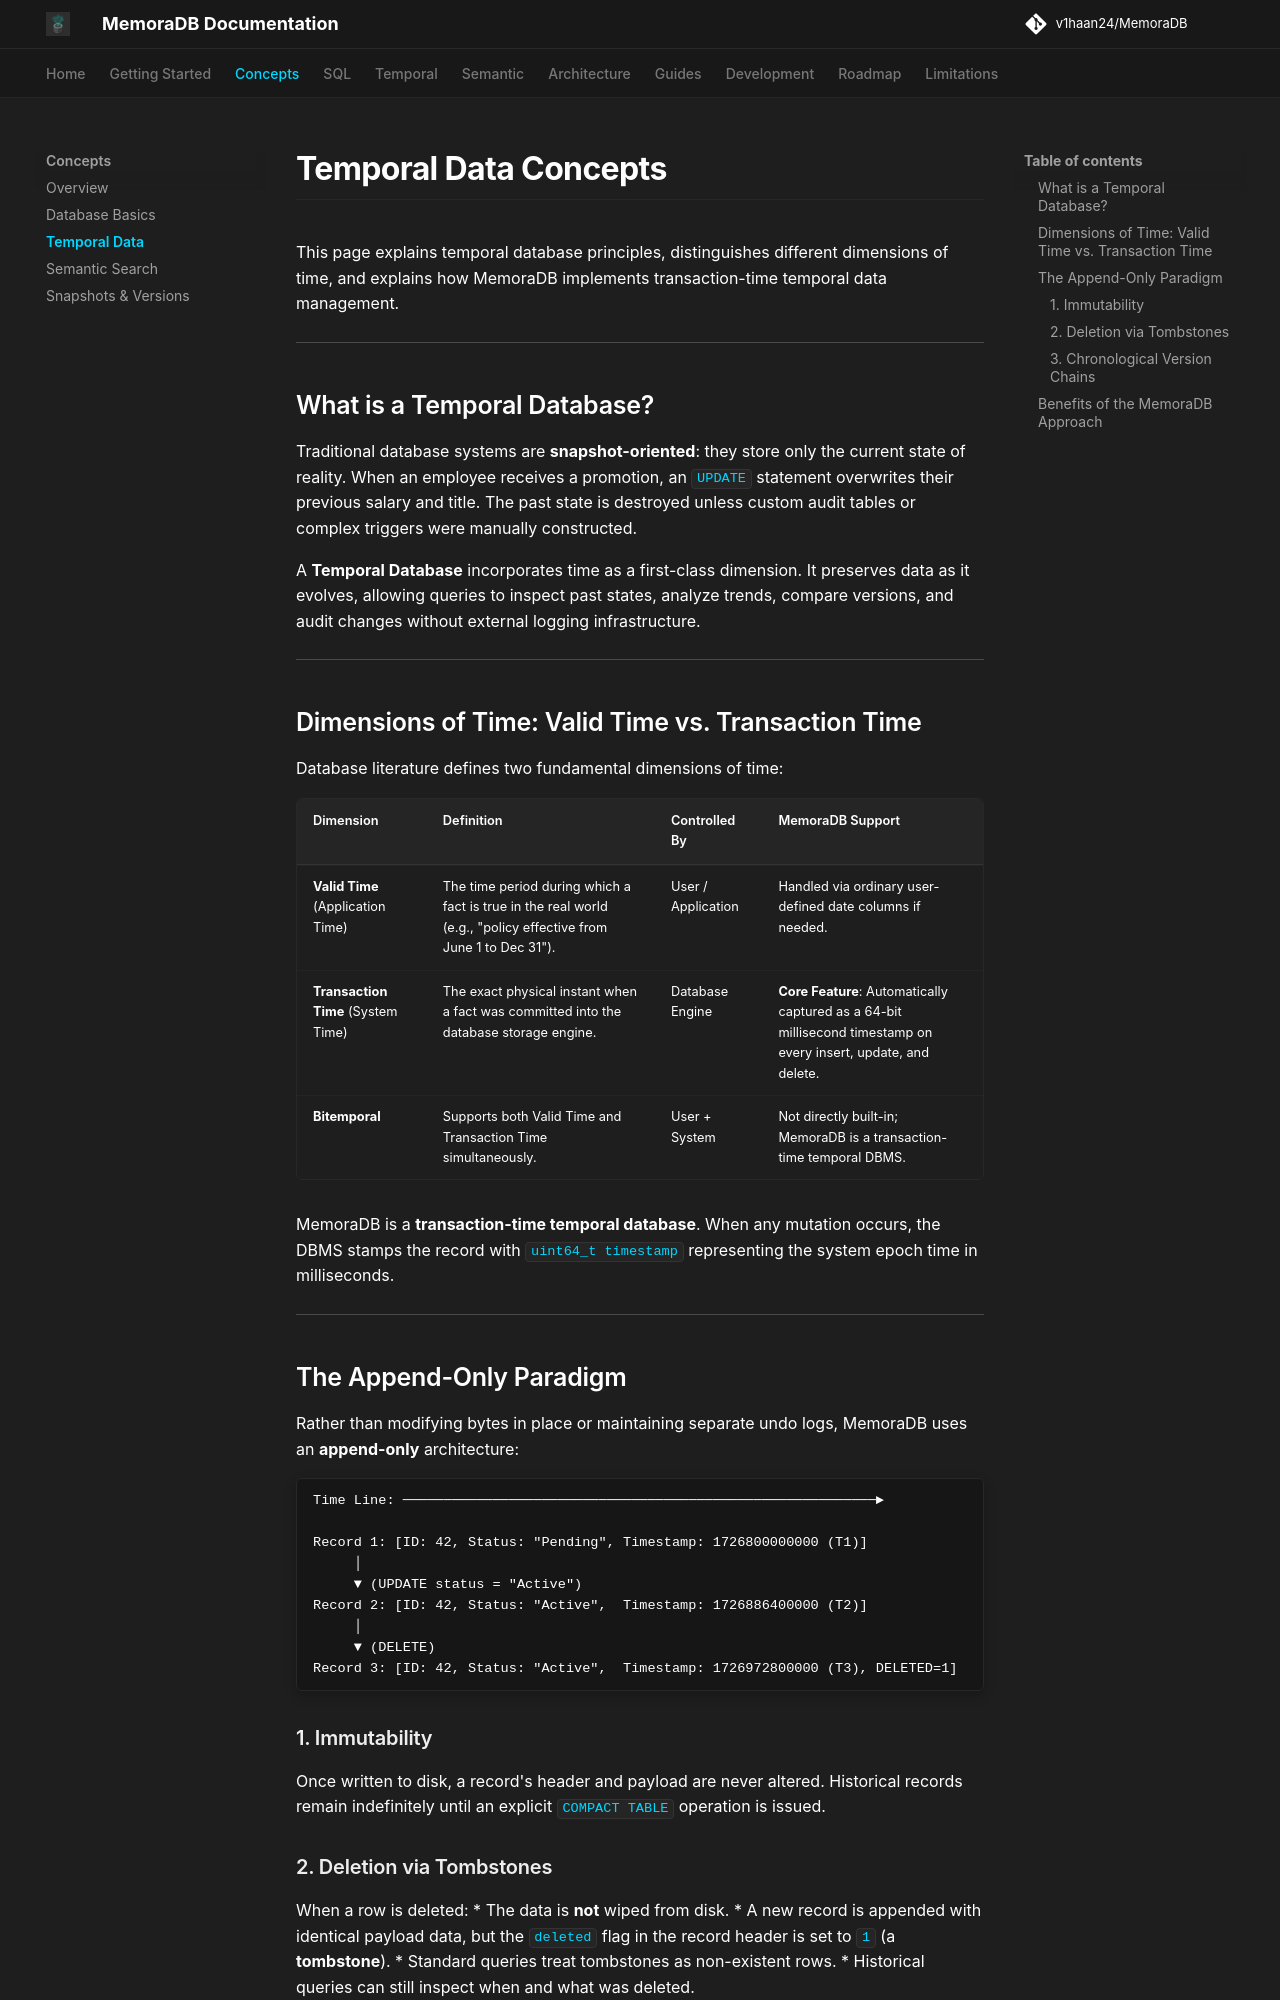

repository: v1haan24/MemoraDB · page: concepts/temporal-data/index.html · generator: mkdocs

# Temporal Data Concepts

This page explains temporal database principles, distinguishes different dimensions of time, and explains how MemoraDB implements transaction-time temporal data management.

---

## What is a Temporal Database?

Traditional database systems are **snapshot-oriented**: they store only the current state of reality. When an employee receives a promotion, an `UPDATE` statement overwrites their previous salary and title. The past state is destroyed unless custom audit tables or complex triggers were manually constructed.

A **Temporal Database** incorporates time as a first-class dimension. It preserves data as it evolves, allowing queries to inspect past states, analyze trends, compare versions, and audit changes without external logging infrastructure.

---

## Dimensions of Time: Valid Time vs. Transaction Time

Database literature defines two fundamental dimensions of time:

| Dimension | Definition | Controlled By | MemoraDB Support |
|---|---|---|---|
| **Valid Time** (Application Time) | The time period during which a fact is true in the real world (e.g., "policy effective from June 1 to Dec 31"). | User / Application | Handled via ordinary user-defined date columns if needed. |
| **Transaction Time** (System Time) | The exact physical instant when a fact was committed into the database storage engine. | Database Engine | **Core Feature**: Automatically captured as a 64-bit millisecond timestamp on every insert, update, and delete. |
| **Bitemporal** | Supports both Valid Time and Transaction Time simultaneously. | User + System | Not directly built-in; MemoraDB is a transaction-time temporal DBMS. |

MemoraDB is a **transaction-time temporal database**. When any mutation occurs, the DBMS stamps the record with `uint64_t timestamp` representing the system epoch time in milliseconds.

---

## The Append-Only Paradigm

Rather than modifying bytes in place or maintaining separate undo logs, MemoraDB uses an **append-only** architecture:

```text
Time Line: ──────────────────────────────────────────────────────────►

Record 1: [ID: 42, Status: "Pending", Timestamp: 1726800000000 (T1)]
     │
     ▼ (UPDATE status = "Active")
Record 2: [ID: 42, Status: "Active",  Timestamp: 1726886400000 (T2)]
     │
     ▼ (DELETE)
Record 3: [ID: 42, Status: "Active",  Timestamp: 1726972800000 (T3), DELETED=1]
```

### 1. Immutability
Once written to disk, a record's header and payload are never altered. Historical records remain indefinitely until an explicit `COMPACT TABLE` operation is issued.
